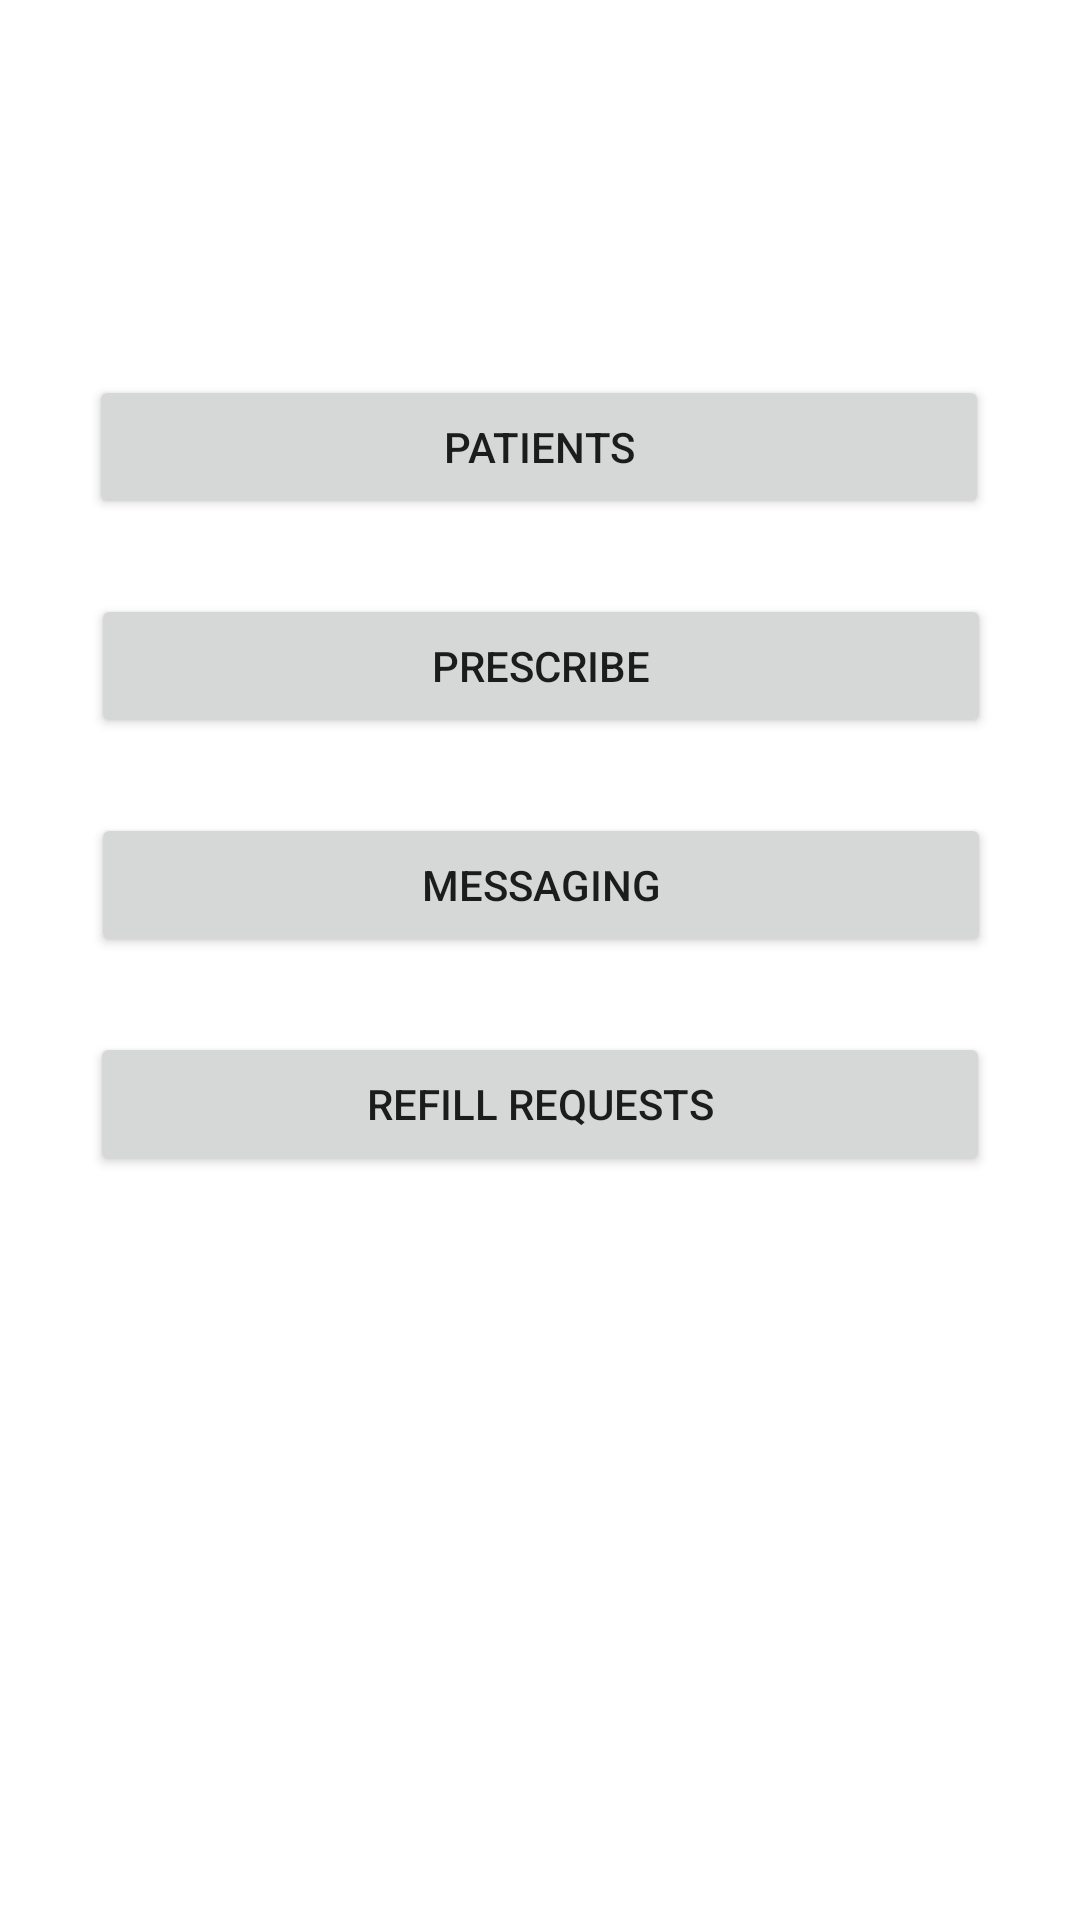

The Android layout XML behind this screen, and the referenced resources:
<!-- AndroidManifest.xml: application theme Theme.DemoRxGo -->
<!-- res/layout/activity_prescriber_home.xml -->
<?xml version="1.0" encoding="utf-8"?>
<androidx.constraintlayout.widget.ConstraintLayout xmlns:android="http://schemas.android.com/apk/res/android"
    xmlns:app="http://schemas.android.com/apk/res-auto"
    xmlns:tools="http://schemas.android.com/tools"
    android:layout_width="match_parent"
    android:layout_height="match_parent"
    tools:context=".PrescriberHome">

    <Button
        android:id="@+id/patientBtn"
        android:layout_width="300dp"
        android:layout_height="wrap_content"
        android:layout_marginTop="125dp"
        android:text="Patients"
        app:layout_constraintEnd_toEndOf="parent"
        app:layout_constraintHorizontal_bias="0.495"
        app:layout_constraintStart_toStartOf="parent"
        app:layout_constraintTop_toTopOf="parent" />

    <Button
        android:id="@+id/prescribeBtn"
        android:layout_width="300dp"
        android:layout_height="wrap_content"
        android:layout_marginTop="25dp"
        android:text="Prescribe"
        app:layout_constraintEnd_toEndOf="parent"
        app:layout_constraintHorizontal_bias="0.504"
        app:layout_constraintStart_toStartOf="parent"
        app:layout_constraintTop_toBottomOf="@+id/patientBtn" />

    <Button
        android:id="@+id/messagesBtn"
        android:layout_width="300dp"
        android:layout_height="wrap_content"
        android:layout_marginTop="25dp"
        android:text="Messaging"
        app:layout_constraintEnd_toEndOf="parent"
        app:layout_constraintHorizontal_bias="0.504"
        app:layout_constraintStart_toStartOf="parent"
        app:layout_constraintTop_toBottomOf="@+id/prescribeBtn" />

    <Button
        android:id="@+id/rRequestBtn"
        android:layout_width="300dp"
        android:layout_height="wrap_content"
        android:layout_marginTop="25dp"
        android:text="Refill Requests"
        app:layout_constraintEnd_toEndOf="parent"
        app:layout_constraintHorizontal_bias="0.498"
        app:layout_constraintStart_toStartOf="parent"
        app:layout_constraintTop_toBottomOf="@+id/messagesBtn" />

</androidx.constraintlayout.widget.ConstraintLayout>
<!-- resources referenced by this layout -->
<resources>
  <style name="Theme.DemoRxGo" parent="Theme.MaterialComponents.DayNight.DarkActionBar">
          
          <item name="colorPrimary">@color/purple_500</item>
          <item name="colorPrimaryVariant">@color/purple_700</item>
          <item name="colorOnPrimary">@color/white</item>
          
          <item name="colorSecondary">@color/teal_200</item>
          <item name="colorSecondaryVariant">@color/teal_700</item>
          <item name="colorOnSecondary">@color/black</item>
          
          <item name="android:statusBarColor" tools:targetApi="l">?attr/colorPrimaryVariant</item>
          
          <item name="windowActionBar">false</item>
          <item name="windowNoTitle">true</item>
      </style>
  <color name="purple_500">#FF6200EE</color>
  <color name="purple_700">#A199B1</color>
  <color name="white">#FFFFFFFF</color>
  <color name="teal_200">#FF03DAC5</color>
  <color name="teal_700">#FF018786</color>
  <color name="black">#FF000000</color>
</resources>
